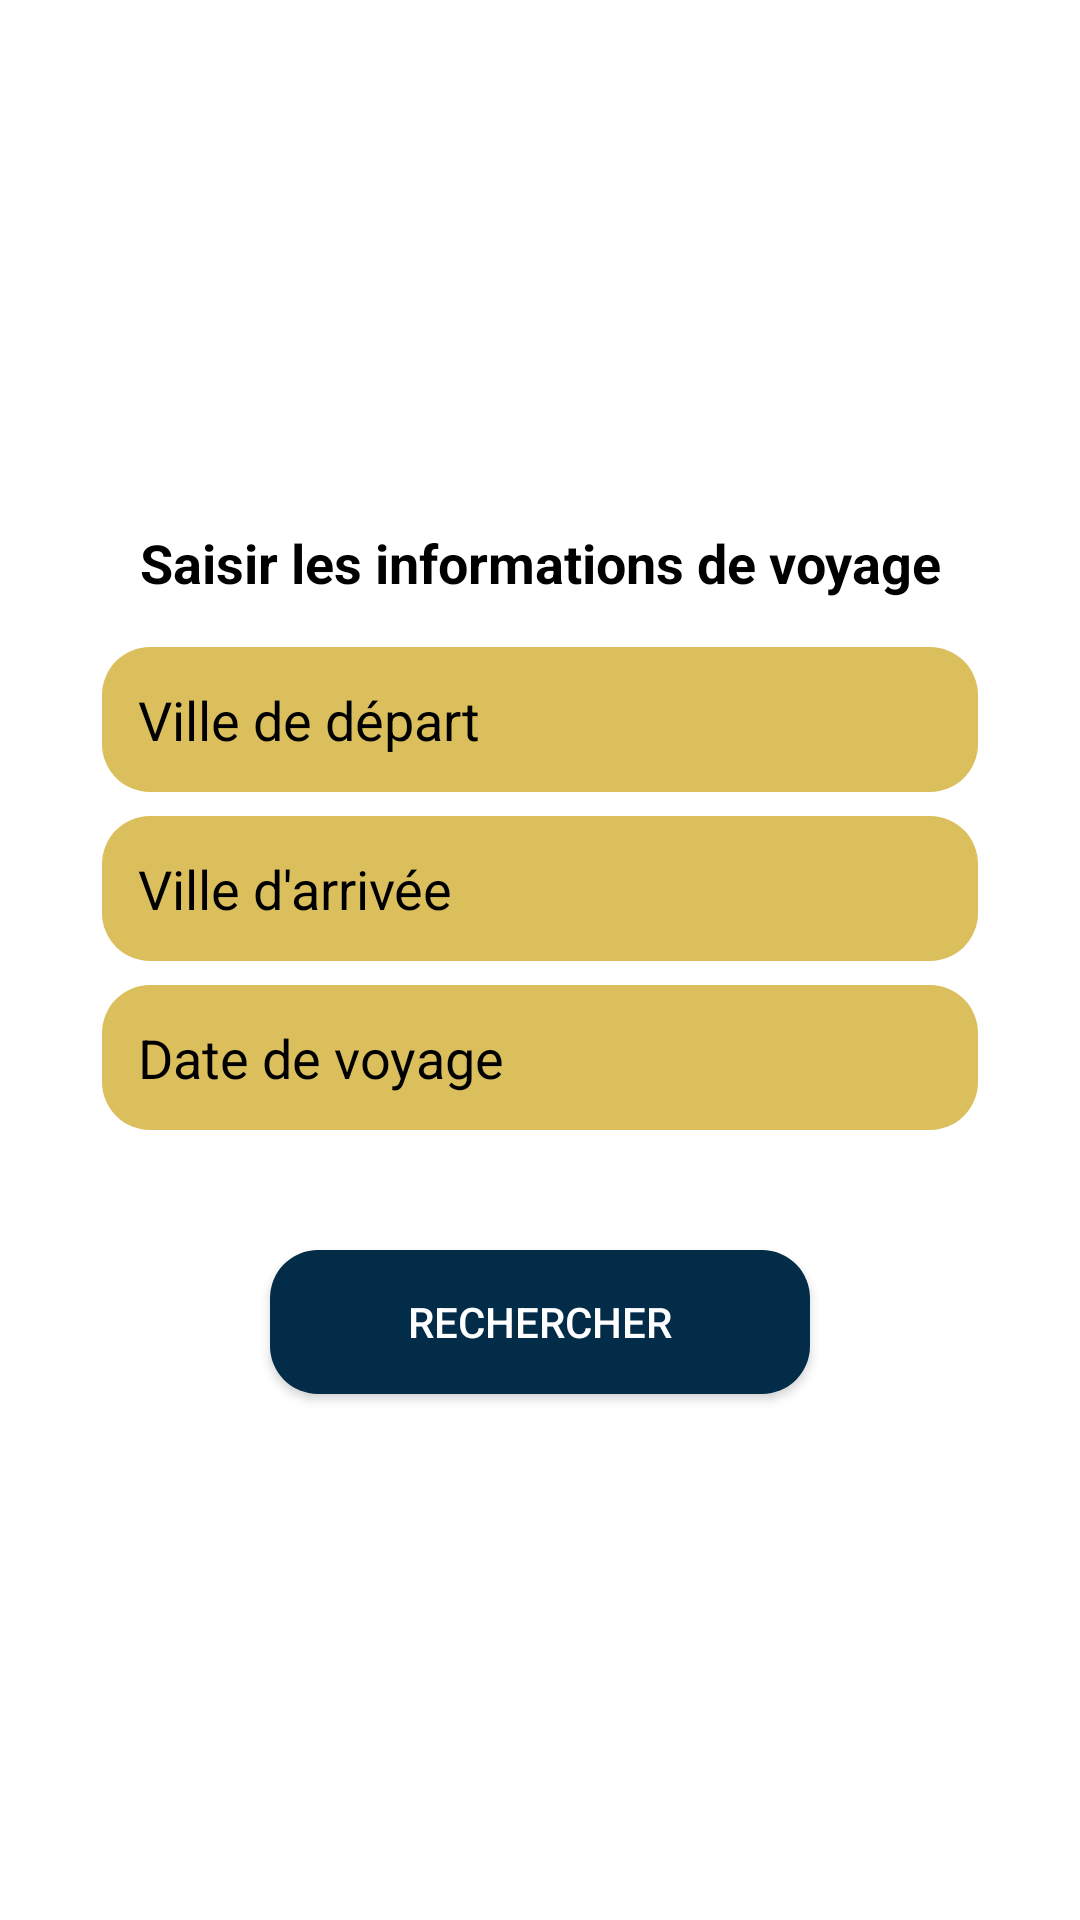

Here is an Android app screen rendered from its layout file. Give the layout XML and the strings, colors and styles it references.
<!-- AndroidManifest.xml: application theme Theme.TrainTracker -->
<!-- res/layout/activity_travel_info.xml -->
<androidx.constraintlayout.widget.ConstraintLayout
    xmlns:android="http://schemas.android.com/apk/res/android"
    xmlns:app="http://schemas.android.com/apk/res-auto"
    xmlns:tools="http://schemas.android.com/tools"
    android:id="@+id/travelInfoLayout"
    android:layout_width="match_parent"
    android:layout_height="match_parent"
    android:background="@drawable/background_train"
    tools:ignore="ExtraText"> 

    
    <LinearLayout
        android:id="@+id/containerLayout"
        android:layout_width="0dp"
        android:layout_height="wrap_content"
        android:background="@drawable/background_container"
        android:orientation="vertical"
        android:padding="16dp"
        app:layout_constraintTop_toTopOf="parent"
        app:layout_constraintBottom_toBottomOf="parent"
        app:layout_constraintLeft_toLeftOf="parent"
        app:layout_constraintRight_toRightOf="parent"
        app:layout_constraintWidth_percent="0.9"
        app:layout_constraintVertical_bias="0.4"> 

        
        <TextView
            android:id="@+id/tvTitle"
            android:layout_width="match_parent"
            android:layout_height="wrap_content"
            android:text="Saisir les informations de voyage"
            android:textSize="18sp"
            android:textStyle="bold"
            android:textColor="@color/colorBlack"
            android:gravity="center"
            android:layout_marginBottom="16dp" />

        
        <EditText
            android:id="@+id/etDepartureCity"
            android:layout_width="match_parent"
            android:layout_height="wrap_content"
            android:background="@drawable/background_rounded_mustard"
            android:hint="Ville de départ"
            android:padding="12dp"
            android:textColor="@color/colorBlack"
            android:textColorHint="@color/colorBlack"
            android:layout_marginBottom="8dp" />

        
        <EditText
            android:id="@+id/etArrivalCity"
            android:layout_width="match_parent"
            android:layout_height="wrap_content"
            android:background="@drawable/background_rounded_mustard"
            android:hint="Ville d'arrivée"
            android:padding="12dp"
            android:textColor="@color/colorBlack"
            android:textColorHint="@color/colorBlack"
            android:layout_marginBottom="8dp" />

        
        <EditText
            android:id="@+id/etTravelDate"
            android:layout_width="match_parent"
            android:layout_height="wrap_content"
            android:background="@drawable/background_rounded_mustard"
            android:hint="Date de voyage"
            android:padding="12dp"
            android:textColor="@color/colorBlack"
            android:textColorHint="@color/colorBlack"
            android:layout_marginBottom="8dp"
            android:focusable="false"
            android:clickable="true" />
    </LinearLayout>

    
    <Button
        android:id="@+id/btnSearchTrains"
        android:layout_width="0dp"
        android:layout_height="wrap_content"
        android:background="@drawable/background_rounded_blue"
        android:backgroundTint="@null"
        android:text="Rechercher"
        android:textColor="@color/colorWhite"
        android:padding="12dp"
        app:layout_constraintTop_toBottomOf="@id/containerLayout"
        app:layout_constraintLeft_toLeftOf="parent"
        app:layout_constraintRight_toRightOf="parent"
        app:layout_constraintWidth_percent="0.5"
        app:rippleColor="@android:color/transparent"
        app:layout_constraintVertical_bias="0.1"
        android:layout_marginTop="16dp"/>

    

</androidx.constraintlayout.widget.ConstraintLayout>
<!-- resources referenced by this layout -->
<resources>
  <color name="colorBlack">#FF000000</color>
  <color name="colorWhite">#FFFFFFFF</color>
  <!-- drawable background_container (drawable) -->
  <shape xmlns:android="http://schemas.android.com/apk/res/android"
      android:shape="rectangle">
  
      
      <solid android:color="@color/semiTransparentWhite" />
  
      
      <corners android:radius="24dp" />
  
      
      <padding
          android:left="16dp"
          android:top="16dp"
          android:right="16dp"
          android:bottom="16dp" />
  </shape>
  <!-- drawable background_rounded_blue (drawable) -->
  <shape xmlns:android="http://schemas.android.com/apk/res/android"
      android:shape="rectangle">
  
      
      <solid android:color="@color/colorBlue" />
  
      
      <corners android:radius="16dp" />
  
      
      <padding
          android:left="8dp"
          android:top="8dp"
          android:right="8dp"
          android:bottom="8dp"/>
  </shape>
  <!-- drawable background_rounded_mustard (drawable) -->
  <shape xmlns:android="http://schemas.android.com/apk/res/android"
      android:shape="rectangle">
  
      <solid android:color="@color/colorMustard" />
  
      <corners android:radius="16dp" />
  
      <padding
          android:left="8dp"
          android:top="8dp"
          android:right="8dp"
          android:bottom="8dp" />
  </shape>
  <style name="Theme.TrainTracker" parent="Theme.MaterialComponents.DayNight.DarkActionBar">
          
          <item name="colorPrimary">@color/colorMustard</item>
          <item name="colorPrimaryVariant">@color/colorMustard</item>
          <item name="colorOnPrimary">@color/colorBlack</item>
  
          
          <item name="colorSecondary">@color/colorBlue</item>
          <item name="colorSecondaryVariant">@color/colorBlue</item>
          <item name="colorOnSecondary">@color/colorWhite</item>
  
          
          <item name="android:statusBarColor">?attr/colorPrimaryVariant</item>
  
          
          <item name="materialButtonStyle">@style/MyCustomButtonStyle</item>
      </style>
  <color name="semiTransparentWhite">#CCFFFFFF</color>
  <color name="colorBlue">#032C49</color>
  <color name="colorMustard">#DBBF5D</color>
  <style name="MyCustomButtonStyle" parent="Widget.MaterialComponents.Button">
          <item name="android:backgroundTint">@null</item> 
          <item name="android:background">@drawable/background_rounded_blue</item>
          <item name="android:textColor">@color/colorWhite</item>
      </style>
</resources>
